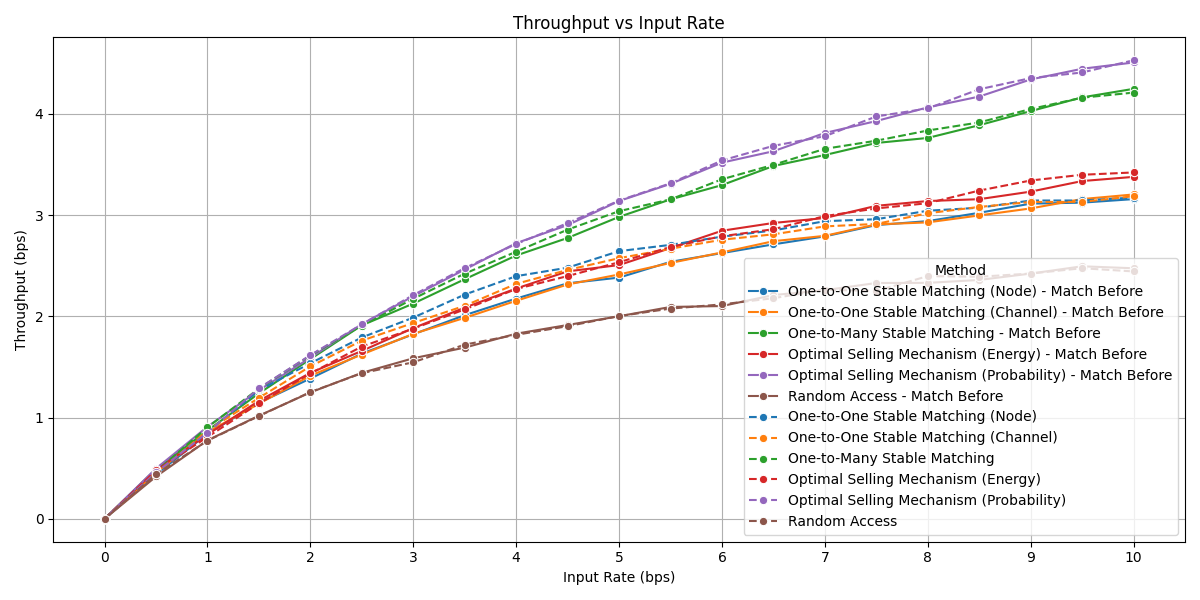

The table this chart was drawn from, first rows:
, Input Rate, Throughput, Method
0, 0.0, 0.0, One-to-One Stable Matching (Node) - Matc…
1, 0.5, 0.4379, One-to-One Stable Matching (Node) - Matc…
2, 1.0, 0.8396, One-to-One Stable Matching (Node) - Matc…
3, 1.5, 1.146, One-to-One Stable Matching (Node) - Matc…
4, 2.0, 1.386, One-to-One Stable Matching (Node) - Matc…
5, 2.5, 1.632, One-to-One Stable Matching (Node) - Matc…
6, 3.0, 1.823, One-to-One Stable Matching (Node) - Matc…
7, 3.5, 2.012, One-to-One Stable Matching (Node) - Matc…
8, 4.0, 2.176, One-to-One Stable Matching (Node) - Matc…
9, 4.5, 2.327, One-to-One Stable Matching (Node) - Matc…
10, 5.0, 2.383, One-to-One Stable Matching (Node) - Matc…
11, 5.5, 2.539, One-to-One Stable Matching (Node) - Matc…
12, 6.0, 2.625, One-to-One Stable Matching (Node) - Matc…
13, 6.5, 2.711, One-to-One Stable Matching (Node) - Matc…
14, 7.0, 2.79, One-to-One Stable Matching (Node) - Matc…
15, 7.5, 2.902, One-to-One Stable Matching (Node) - Matc…
16, 8.0, 2.941, One-to-One Stable Matching (Node) - Matc…
17, 8.5, 3.023, One-to-One Stable Matching (Node) - Matc…
18, 9.0, 3.114, One-to-One Stable Matching (Node) - Matc…
19, 9.5, 3.123, One-to-One Stable Matching (Node) - Matc…
20, 10.0, 3.158, One-to-One Stable Matching (Node) - Matc…
21, 0.0, 0.0, One-to-One Stable Matching (Channel) - M…
22, 0.5, 0.4567, One-to-One Stable Matching (Channel) - M…
23, 1.0, 0.8558, One-to-One Stable Matching (Channel) - M…
24, 1.5, 1.137, One-to-One Stable Matching (Channel) - M…
25, 2.0, 1.414, One-to-One Stable Matching (Channel) - M…
26, 2.5, 1.623, One-to-One Stable Matching (Channel) - M…
27, 3.0, 1.827, One-to-One Stable Matching (Channel) - M…
28, 3.5, 1.985, One-to-One Stable Matching (Channel) - M…
29, 4.0, 2.154, One-to-One Stable Matching (Channel) - M…
30, 4.5, 2.315, One-to-One Stable Matching (Channel) - M…
31, 5.0, 2.414, One-to-One Stable Matching (Channel) - M…
32, 5.5, 2.527, One-to-One Stable Matching (Channel) - M…
33, 6.0, 2.632, One-to-One Stable Matching (Channel) - M…
34, 6.5, 2.743, One-to-One Stable Matching (Channel) - M…
35, 7.0, 2.795, One-to-One Stable Matching (Channel) - M…
36, 7.5, 2.908, One-to-One Stable Matching (Channel) - M…
37, 8.0, 2.928, One-to-One Stable Matching (Channel) - M…
38, 8.5, 2.997, One-to-One Stable Matching (Channel) - M…
39, 9.0, 3.066, One-to-One Stable Matching (Channel) - M…
40, 9.5, 3.159, One-to-One Stable Matching (Channel) - M…
41, 10.0, 3.204, One-to-One Stable Matching (Channel) - M…
42, 0.0, 0.0, One-to-Many Stable Matching - Match Befo…
43, 0.5, 0.4925, One-to-Many Stable Matching - Match Befo…
44, 1.0, 0.8729, One-to-Many Stable Matching - Match Befo…
45, 1.5, 1.239, One-to-Many Stable Matching - Match Befo…
46, 2.0, 1.578, One-to-Many Stable Matching - Match Befo…
47, 2.5, 1.911, One-to-Many Stable Matching - Match Befo…
48, 3.0, 2.126, One-to-Many Stable Matching - Match Befo…
49, 3.5, 2.367, One-to-Many Stable Matching - Match Befo…
50, 4.0, 2.601, One-to-Many Stable Matching - Match Befo…
51, 4.5, 2.775, One-to-Many Stable Matching - Match Befo…
52, 5.0, 2.983, One-to-Many Stable Matching - Match Befo…
53, 5.5, 3.155, One-to-Many Stable Matching - Match Befo…
54, 6.0, 3.297, One-to-Many Stable Matching - Match Befo…
55, 6.5, 3.485, One-to-Many Stable Matching - Match Befo…
56, 7.0, 3.594, One-to-Many Stable Matching - Match Befo…
57, 7.5, 3.713, One-to-Many Stable Matching - Match Befo…
58, 8.0, 3.763, One-to-Many Stable Matching - Match Befo…
59, 8.5, 3.888, One-to-Many Stable Matching - Match Befo…
... 66 more rows
